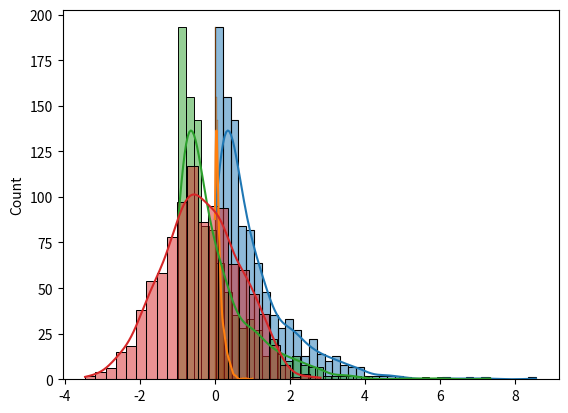

Write the Python code that produced this figure.
import pandas as pd
import numpy as np

from scipy import stats
# set seed for reproducibility
np.random.seed(0)

# plotting modules
import seaborn as sns
import matplotlib.pyplot as plt

original_data = np.random.exponential(size=1000)

sns.histplot(original_data, kde=True, legend=False)

X_max = original_data.max()
X_min = original_data.min()

scaled_X = (original_data - X_min) / (X_max - X_min)

sns.histplot(scaled_X, kde=True, legend=False)

mean_X = np.mean(original_data)
sigma = np.std(original_data)

X_standardization = (original_data - mean_X) / sigma

sns.histplot(X_standardization, kde=True, legend=False)

# normalize the exponential data with boxcox
normalized_data = stats.boxcox(original_data)

sns.histplot(normalized_data[0], kde=True, legend=False)

